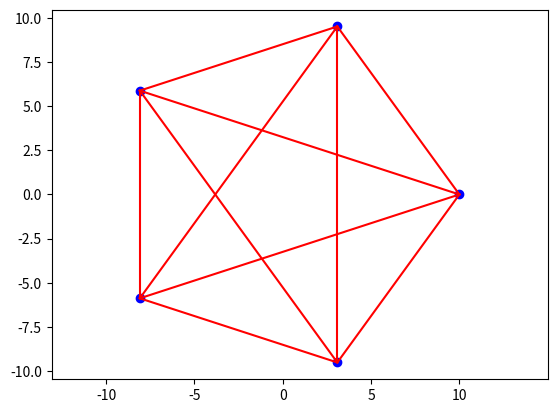

Here is the Python script that generated this plot:
import matplotlib.pyplot as plt
import numpy as np

N = 5
R = 10
points = [[R*np.cos(i*2 * np.pi/N), R*np.sin(i*2 * np.pi/N)] for i in range(N)]


def connect(points):
    for i in range(len(points)):
        for j in range(i+1, len(points)):
            plt.plot([points[i][0], points[j][0]],
                     [points[i][1], points[j][1]], color='r')
        plt.scatter(points[i][0], points[i][1], color='b')


connect(points)
plt.axis('equal')
plt.show()
